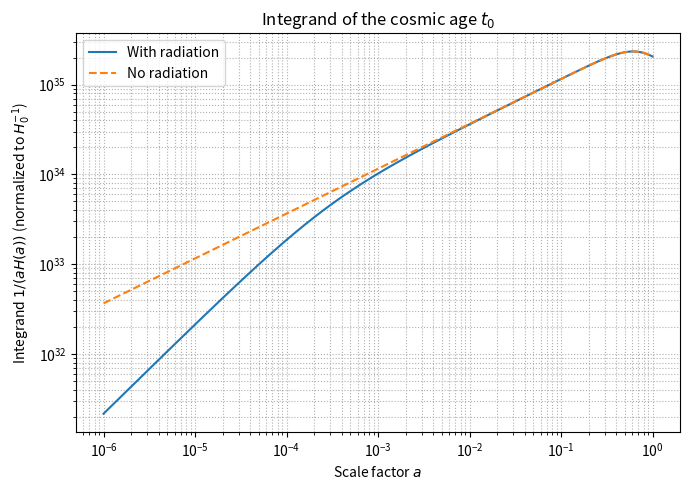
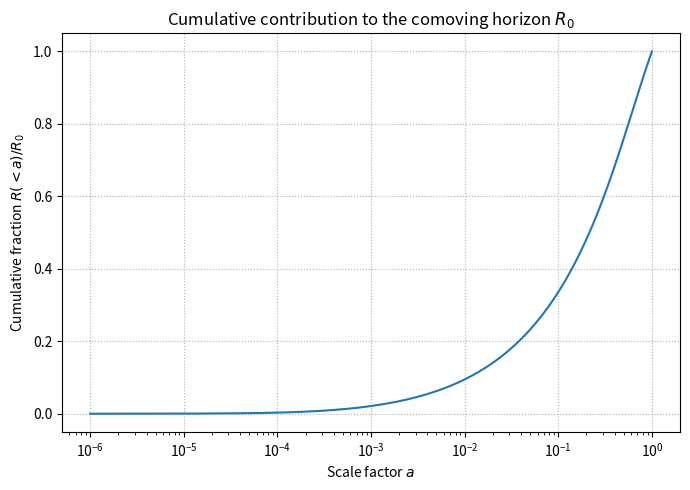
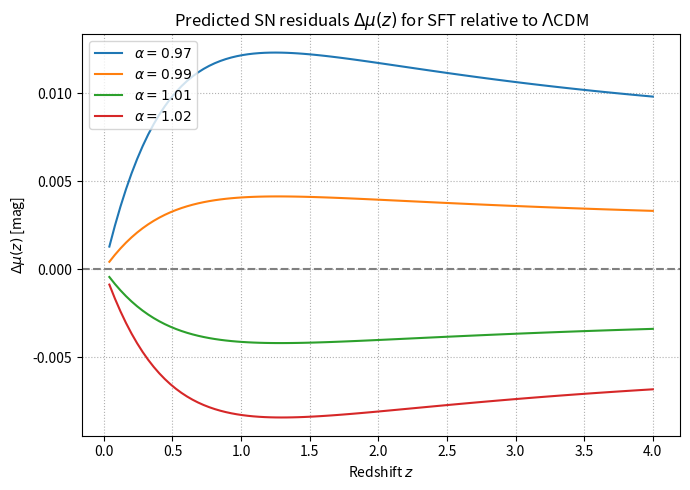
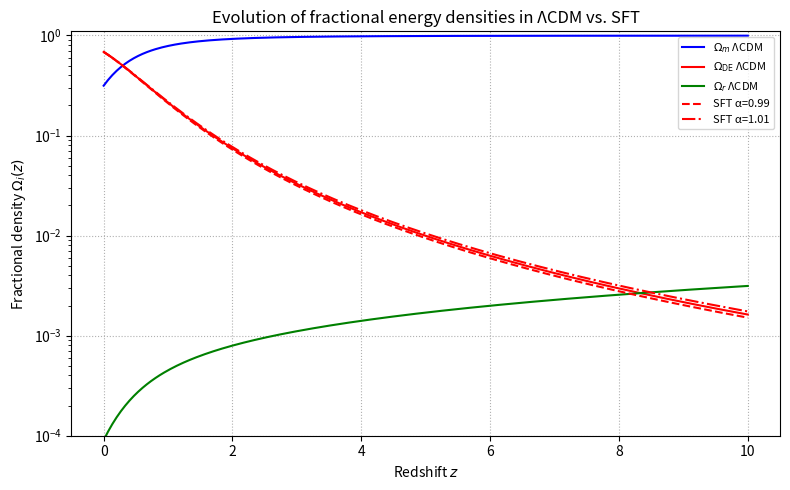

Source code (Python) for these figures, in order:
# -*- coding: utf-8 -*-
"""Untitled14.ipynb

Automatically generated by Colab.

Original file is located at
    https://colab.research.google.com/<link-removed>
"""

# =============================
# 1️⃣ Setup and constants
# =============================
import numpy as np
import matplotlib.pyplot as plt
from scipy.integrate import quad

# Updated 2025 SFT baseline constants
H0_km = 68.05                              # km/s/Mpc
H0 = H0_km * 1000 / (3.085677581e22)       # s^-1
c = 2.99792458e8                           # m/s
G = 6.67430e-11                            # m^3/kg/s^2
M_m = 9.74010e53                           # kg
R_c = 1.44663e27                           # m
R_0 = 4.39448e26                           # m
Omega_m0 = 0.31500
Omega_r0 = 9.03400e-5
Omega_DE0 = 0.68491
rho_DE0 = 5.95765e-27                      # kg/m^3

# =============================
# 2️⃣ Define H(a)
# =============================
def H_LCDM(a):
    """Standard H(a) including radiation and dark energy."""
    return H0 * np.sqrt(Omega_m0*a**-3 + Omega_r0*a**-4 + Omega_DE0)

# =============================
# 3️⃣ Compute integrand curves
# =============================
a_vals = np.logspace(-6, 0, 500)
integrand_with_r = 1 / (a_vals * H_LCDM(a_vals))
integrand_no_r = 1 / (a_vals * (H0 * np.sqrt(Omega_m0*a_vals**-3 + Omega_DE0)))

# =============================
# 4️⃣ Plot Figure A1
# =============================
plt.figure(figsize=(7,5))
plt.loglog(a_vals, integrand_with_r/H0, label="With radiation")
plt.loglog(a_vals, integrand_no_r/H0, '--', label="No radiation")
plt.xlabel("Scale factor $a$")
plt.ylabel(r"Integrand $1/(aH(a))$ (normalized to $H_0^{-1}$)")
plt.legend()
plt.grid(True, which='both', ls=':')
plt.title("Integrand of the cosmic age $t_0$")
plt.tight_layout()
plt.show()

def integrand_R0(a):
    return c / (a**2 * H_LCDM(a))

a_vals = np.logspace(-6, 0, 800)
cum_R = [quad(integrand_R0, 1e-6, a)[0] for a in a_vals]
cum_R = np.array(cum_R)

plt.figure(figsize=(7,5))
plt.semilogx(a_vals, cum_R/cum_R[-1])
plt.xlabel("Scale factor $a$")
plt.ylabel(r"Cumulative fraction $R(<a)/R_0$")
plt.title("Cumulative contribution to the comoving horizon $R_0$")
plt.grid(True, ls=':')
plt.tight_layout()
plt.show()

from scipy.integrate import cumulative_trapezoid

def E_SFT(z, alpha):
    a = 1/(1+z)
    return np.sqrt(Omega_m0*(1+z)**3 + Omega_r0*(1+z)**4 +
                   Omega_DE0*a**(3*(1-alpha)))

def dL(z, alpha):
    zarr = np.linspace(0, z, 400)
    Ez = E_SFT(zarr, alpha)
    integral = cumulative_trapezoid(1/Ez, zarr, initial=0)
    return (1+z)*c/H0 * integral[-1]

z_vals = np.linspace(0, 4, 100)
alphas = [0.97, 0.99, 1.01, 1.02]
mu_LCDM = 5*np.log10([dL(z, 1) for z in z_vals]) + 25

plt.figure(figsize=(7,5))
for alpha in alphas:
    mu_SFT = 5*np.log10([dL(z, alpha) for z in z_vals]) + 25
    dmu = mu_SFT - mu_LCDM
    plt.plot(z_vals, dmu, label=f"$\\alpha={alpha}$")

plt.axhline(0, color='gray', ls='--')
plt.xlabel("Redshift $z$")
plt.ylabel(r"$\Delta\mu(z)$ [mag]")
plt.title("Predicted SN residuals $\Delta\mu(z)$ for SFT relative to $\Lambda$CDM")
plt.legend()
plt.grid(True, ls=':')
plt.tight_layout()
plt.show()

def Omegas(z, alpha):
    E2 = E_SFT(z, alpha)**2
    Om = Omega_m0*(1+z)**3/E2
    Or = Omega_r0*(1+z)**4/E2
    Ode = Omega_DE0/(1+z)**(3*(1-alpha))/E2
    return Om, Or, Ode

z_vals = np.linspace(0,10,300)
Omegas_LCDM = np.array([Omegas(z,1) for z in z_vals])
Omegas_quint = np.array([Omegas(z,0.99) for z in z_vals])
Omegas_phant = np.array([Omegas(z,1.01) for z in z_vals])

plt.figure(figsize=(8,5))
plt.plot(z_vals, Omegas_LCDM[:,0], 'b-', label=r'$\Omega_m$ ΛCDM')
plt.plot(z_vals, Omegas_LCDM[:,2], 'r-', label=r'$\Omega_{\rm DE}$ ΛCDM')
plt.plot(z_vals, Omegas_LCDM[:,1], 'g-', label=r'$\Omega_r$ ΛCDM')
plt.plot(z_vals, Omegas_quint[:,2], 'r--', label='SFT α=0.99')
plt.plot(z_vals, Omegas_phant[:,2], 'r-.', label='SFT α=1.01')
plt.xlabel("Redshift $z$")
plt.ylabel(r"Fractional density $\Omega_i(z)$")
plt.ylim(1e-4, 1.1)
plt.yscale('log')
plt.title("Evolution of fractional energy densities in ΛCDM vs. SFT")
plt.legend(loc='best', fontsize=8)
plt.grid(True, ls=':')
plt.tight_layout()
plt.show()